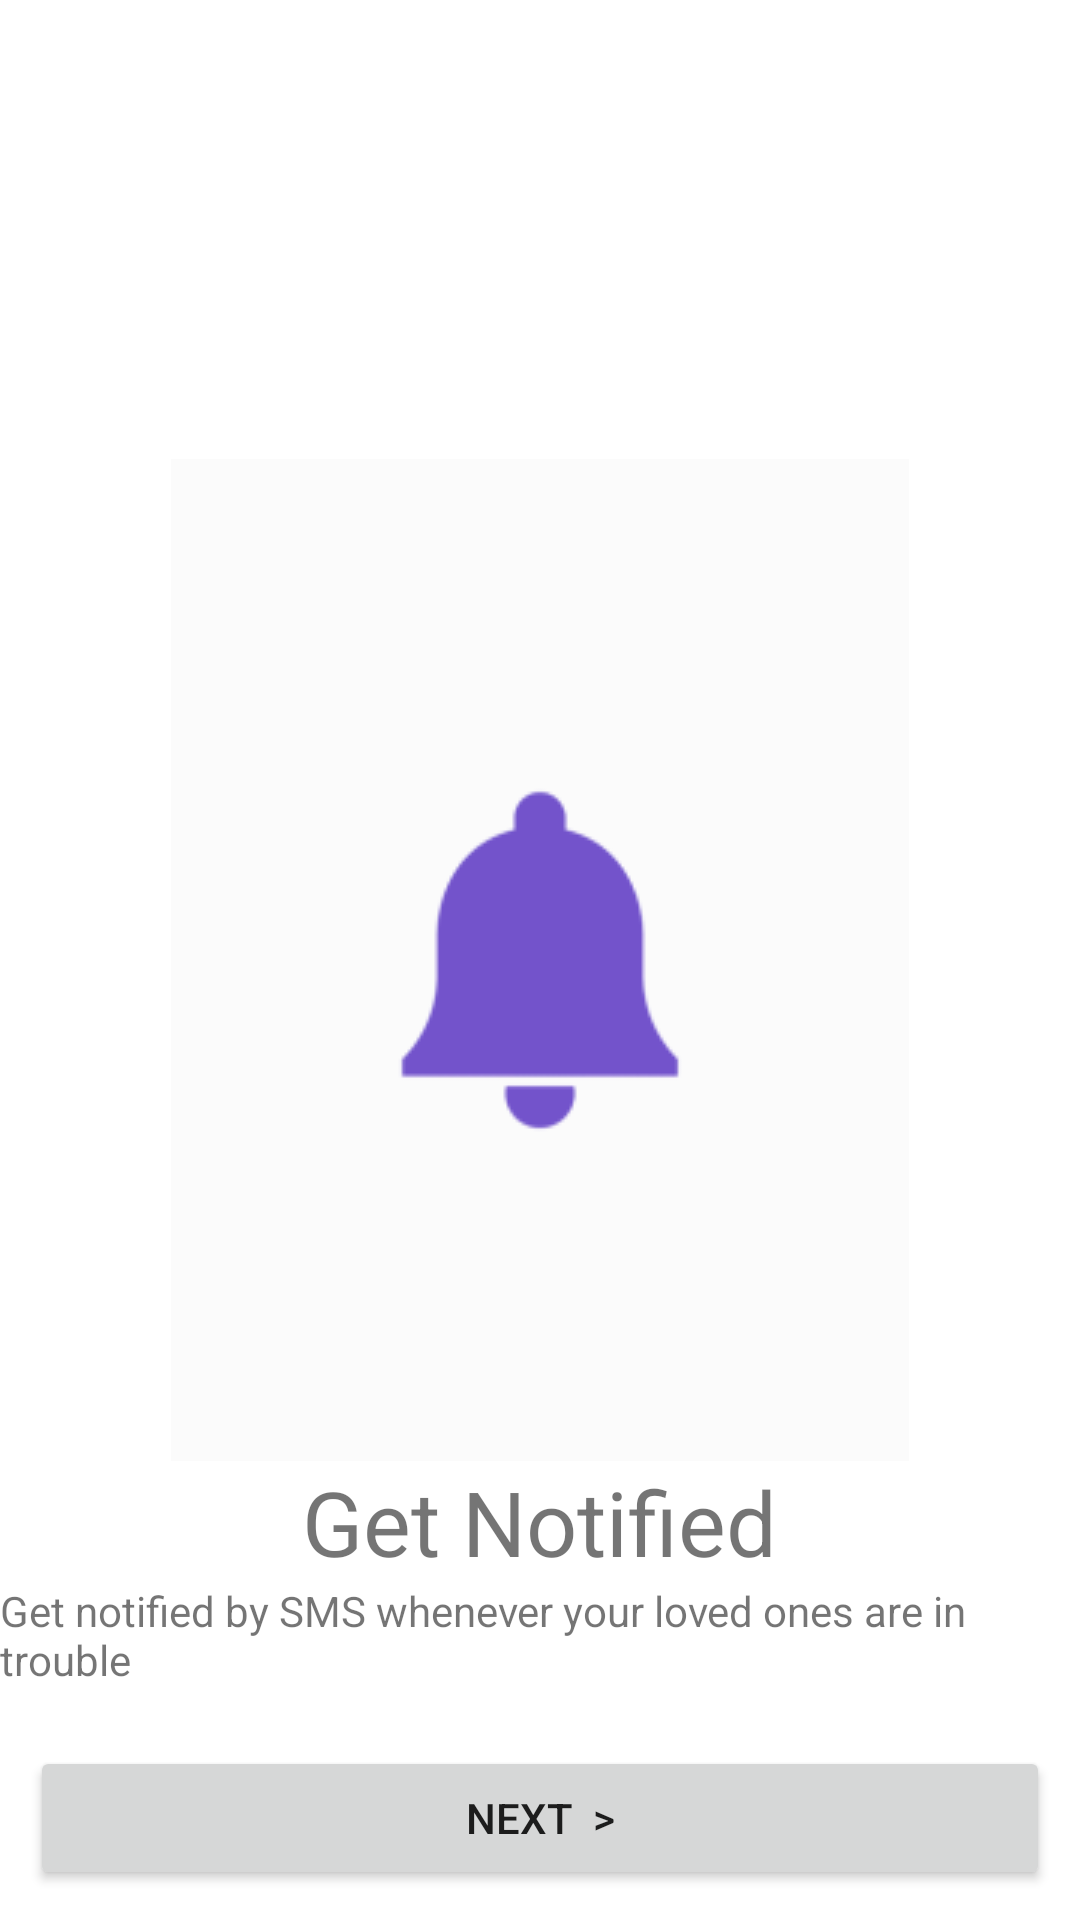

Layout XML and referenced resources for this Android screen:
<!-- AndroidManifest.xml: application theme Theme.KarnaAdhaar -->
<!-- res/layout/activity_landing_page3.xml -->
<?xml version="1.0" encoding="utf-8"?>
<RelativeLayout xmlns:android="http://schemas.android.com/apk/res/android"
    xmlns:app="http://schemas.android.com/apk/res-auto"
    xmlns:tools="http://schemas.android.com/tools"
    android:layout_width="match_parent"
    android:layout_height="match_parent"
    tools:context=".LandingPage3">

    <ImageView
        android:id="@+id/idLogo"
        android:layout_width="wrap_content"
        android:layout_height="wrap_content"
        android:layout_centerInParent="true"
        android:src="@drawable/notification" />
    <Button
        android:id="@+id/idNextBTN"
        android:layout_width="match_parent"
        android:layout_height="wrap_content"
        android:layout_alignParentBottom="true"
        android:layout_margin="10dp"
        android:text="Next  >"/>

    <TextView
        android:id="@+id/Header"
        android:layout_width="wrap_content"
        android:layout_height="wrap_content"
        android:layout_below="@id/idLogo"
        android:layout_centerHorizontal="true"
        android:text="Get Notified"
        android:textSize="30dp" />
    <TextView
        android:layout_width="wrap_content"
        android:layout_height="wrap_content"
        android:text="Get notified by SMS whenever your loved ones are in trouble"
        android:layout_below="@id/Header"
        android:layout_centerHorizontal="true"/>


</RelativeLayout>
<!-- resources referenced by this layout -->
<resources>
  <!-- drawable notification: png bitmap (drawable, 3302 bytes) -->
  <style name="Theme.KarnaAdhaar" parent="Theme.MaterialComponents.DayNight.DarkActionBar">
          
          <item name="colorPrimary">@color/purple_500</item>
          <item name="colorPrimaryVariant">@color/purple_700</item>
          <item name="colorOnPrimary">@color/white</item>
          
          <item name="colorSecondary">@color/teal_200</item>
          <item name="colorSecondaryVariant">@color/teal_700</item>
          <item name="colorOnSecondary">@color/black</item>
          
          <item name="android:statusBarColor" tools:targetApi="l">?attr/colorPrimaryVariant</item>
          
      </style>
  <!-- not gathered from this repository: default colours our renderer supplied (Android Studio template values) -->
  <color name="purple_500">#FF6200EE</color>
  <color name="purple_700">#FF3700B3</color>
  <color name="teal_200">#FF03DAC5</color>
  <color name="teal_700">#FF018786</color>
  <color name="black">#FF000000</color>
  <color name="white">#FFFFFFFF</color>
</resources>
